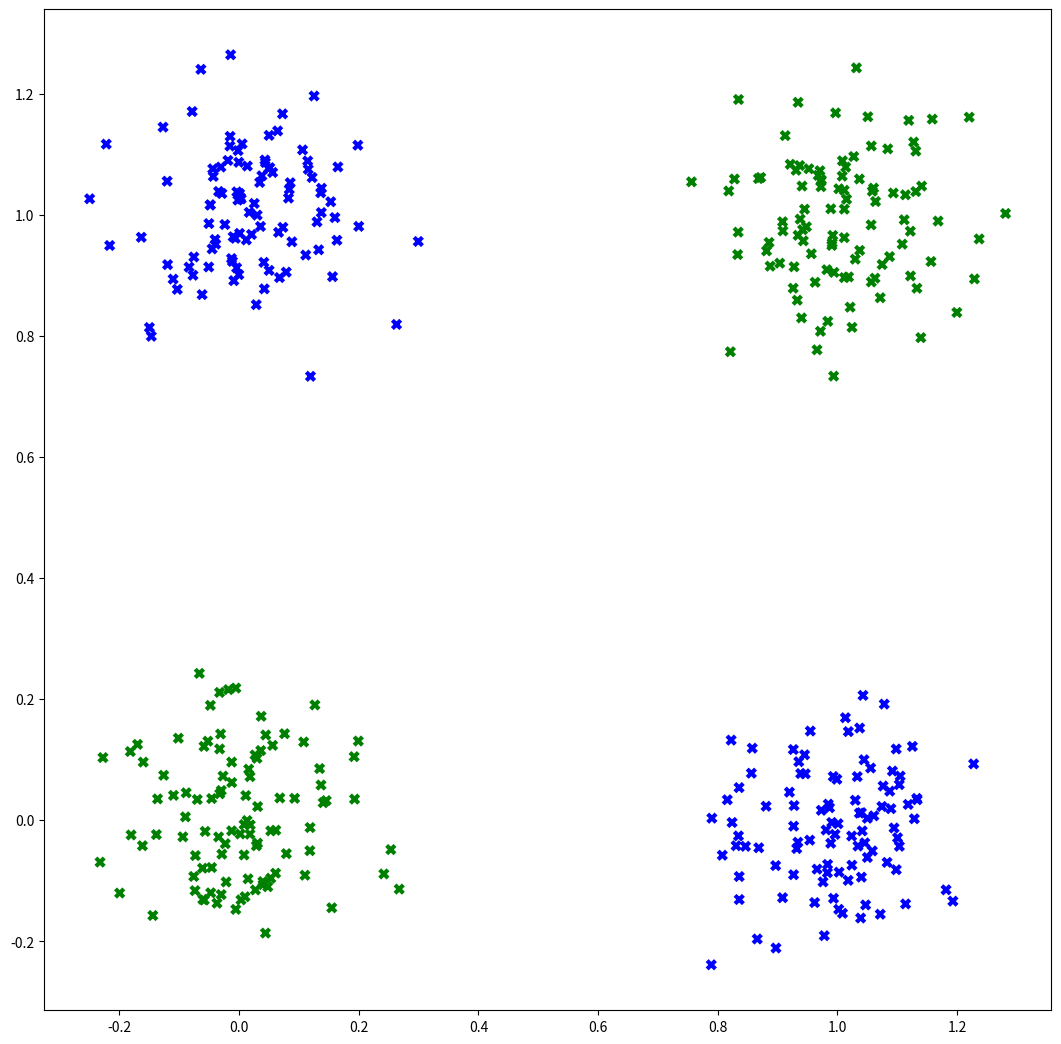
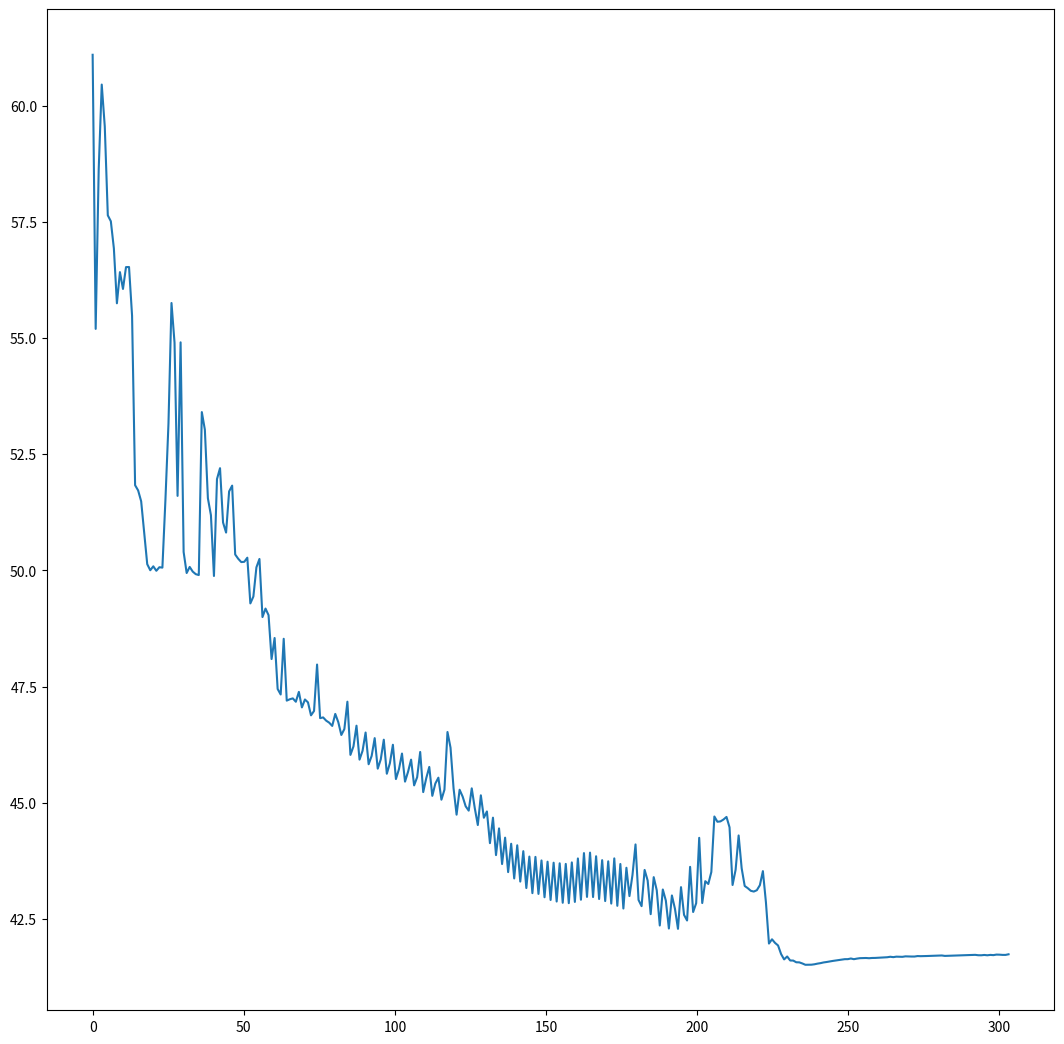
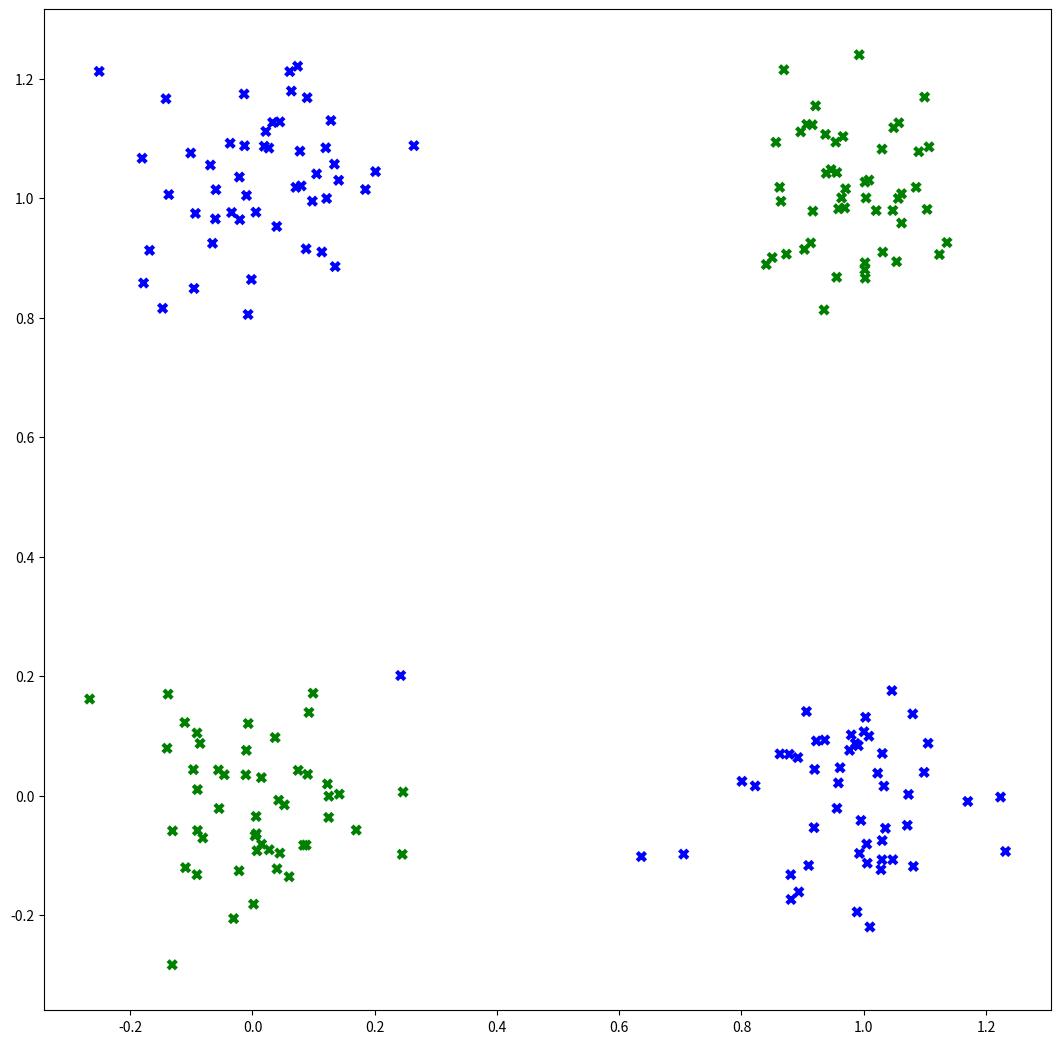

Python code for these plots, in order:
# -*- coding: utf-8 -*-
"""
Status: COMPLETE

Created on Wed Sep  19 19:00:00 2019

[redacted]

FYS - 3002: Pattern Recognition
Week 36, Exercise Set 5 - Exercise 4.2

Using the computer, generate four two-dimensional Gaussian random sequences
with covariance matrices

0.01 0.0
0.0 0.01

and mean values [0,0], [1,1], [0,1], [1,0] 

The first two form class w1, and the other two class w2. Produce 100 vectors
from each distribution. Use the batch mode backpropagation algorithm of
Section 4.6 to train a two-layer perceptron with two hidden neurons and one
in the output. Let the activation function be the logistic one with a = 1. Plot
the error curve as a function of iteration steps. Experiment yourselves with
various values of the learning parameter mu. Once the algorithm has converged,
produce 50 more vectors from each distribution and try to classify them using
the weights you have obtained. What is the percentage classification error?
"""

import numpy as np
import matplotlib
import matplotlib.pyplot as plt

#Set up Mean Vectors and Covariance Matrix
u1 = np.array([0,0])
u2 = np.array([1,1])
u3 = np.array([0,1])
u4 = np.array([1,0])
sig = np.matrix([[0.01, 0.0], [0.0, 0.01]])
N = 100
S = 15000 #Max Iterations

#Produce sample vectors and assign to classes
x1 = np.random.multivariate_normal(u1, sig, N)
x2 = np.random.multivariate_normal(u2, sig, N)
x3 = np.random.multivariate_normal(u3, sig, N)
x4 = np.random.multivariate_normal(u4, sig, N)

x = np.concatenate([x1, x2, x3, x4])
x = np.append(x, (np.reshape(np.ones(4 * N), (-1, 1))), axis = 1)
y_true = np.atleast_2d(np.concatenate([np.zeros(2*N), np.ones(2*N)])).T

#Global Variables
w0 = np.random.rand(3,2)
w1 = np.random.rand(3,1)
a = 1
y1 = np.zeros((400,2))
y_hat = np.zeros((400,2))
mu = 0.015
error_v = []

def forward_pass(x, w0 = w0, w1 = w1, a = a, y1 = y1, y_hat = y_hat):
    #Layer 1 - two neurons
    y1 = activate(np.dot(x, w0), a) #Compute "potential" vector
    y1 = np.append(y1, (np.reshape(np.ones(len(x[:,0])), (-1, 1))), axis = 1)

    #Layer 2 - one neuron
    y_hat = activate(np.dot(y1, w1), a)
    return y_hat, y1

def backward_pass(x,y_true, a = a, w0 = w0, w1 = w1, mu = mu, S = S):
#For all layers in reverse order
    for i in range(S):
        y_hat, y1 = forward_pass(x, w0, w1)
        if i % 10 == 0:
            error_v.append(error(y_hat, y_true))
            
        #dw1 calculations
        v1 = np.dot(w1.T, x.T)
        dfdv1 = a*(activate(v1,a)*(1-activate(v1,a))).T
        y_hat = classify_y(y_hat, x, a)
        y_error = np.subtract(y_hat,y_true)
        del21 = np.multiply(dfdv1,y_error)
        dw1 = -mu*(np.dot(y1.T,del21))
        
        #dw0 calculations
        v0 = np.dot(w0.T, x.T)
        dfdv0 = a*(activate(v0,a)*(1-activate(v0,a))).T
        error_11 = np.multiply(del21, w1[0])
        error_12 = np.multiply(del21, w1[1])
        del11 = np.multiply(error_11, np.atleast_2d(dfdv0[:,0]).T)
        del12 = np.multiply(error_12, np.atleast_2d(dfdv0[:,1]).T)
        
        dw01 = np.dot(x.T, del11)
        dw02 = np.dot(x.T, del12)

        dw0 = -mu * np.concatenate([dw01, dw02], axis = 1)

        #Update Weights
        w1 = w1 + dw1
        w0 = w0 + dw0
        
        #Check Continue
        y_check, y1_results = forward_pass(x, w0, w1)
        y_results = classify_y(y_check, x, a)
        test_err = class_error(y_results, y_true)
        test_acc = (len(x[:,0]) - test_err)/len(x[:,0])
        
        if test_acc > 0.999:
            break
        

    return w1, w0, y_hat, y_error


#Activation Function: Sigmoid
def activate(v, a):
    f = (1 / (1 + np.exp(-a*v)))
    return f
"""
#Activation Function: ReLu
def activate(v, a):
    f = max(0,v)
    return f
"""

#Calculate Error
def error(y_hat, y_true = y_true):
    j_sum = 0.5*np.sum(np.square((np.subtract(y_hat, y_true))))
    return j_sum

#Classifier
def classify_y(y, x, a):
    y_results = np.zeros((len(x[:,0]),1))
    for i in range(len(y)):
        if y[i] > 0.5:
            y_results[i] = 1
        else:
            y_results[i] = 0
            
    return y_results

#Classification Error
def class_error(y_results, y_true = y_true):
    error_sum = 0
    for i in range(len(y_results)):
        if y_results[i] == y_true[i]:
            continue
        else:
            error_sum += 1

    return error_sum

#Run Test and Achieve Weights
w1_test, w0_test, y_hattest, y_errortest = backward_pass(x,y_true)

#Calculate Results
y_check, y1_results = forward_pass(x, w0_test, w1_test)
y_results = classify_y(y_check, x, a)
test_err = class_error(y_results, y_true)
test_acc = (len(x[:,0]) - test_err)/len(x[:,0])
print("Test Accuracy: " + str(test_acc))
print("Minimum Error Count: " + str(min(error_v)))

#Plot Training Data
colors = ['green', 'blue']
fig = plt.figure(figsize=(13,13))
plt.scatter(x[:,0],x[:,1], c=y_results[:,0], cmap=matplotlib.colors.ListedColormap(colors), marker='x', linewidths=3)
plt.show()

#Plot Error Curve
fig2 = plt.figure(figsize=(13,13))
x_grid = np.linspace(0, len(error_v), len(error_v))
plt.plot(x_grid, error_v)
plt.show()

#Produce 50 Additional Vectors and Test Weights
NT = 50
xt1 = np.random.multivariate_normal(u1, sig, NT)
xt2 = np.random.multivariate_normal(u2, sig, NT)
xt3 = np.random.multivariate_normal(u3, sig, NT)
xt4 = np.random.multivariate_normal(u4, sig, NT)

xt = np.concatenate([xt1, xt2, xt3, xt4])
xt = np.append(xt, (np.reshape(np.ones(4 * NT), (-1, 1))), axis = 1)
yt = np.atleast_2d(np.concatenate([np.zeros(2*NT), np.ones(2*NT)])).T

yt_check, y1_results = forward_pass(xt, w0_test, w1_test)
yt_results = classify_y(yt_check, xt, a)
test_errt = class_error(yt_results, yt)
test_acct = (len(xt[:,0]) - test_errt)/len(xt[:,0])
print("New Data Test Accuracy: " + str(test_acct))
print("Test Error Count: " + str(test_errt))

#Plot Test Data
fig = plt.figure(figsize=(13,13))
plt.scatter(xt[:,0],xt[:,1], c=yt_results[:,0], cmap=matplotlib.colors.ListedColormap(colors), marker='x', linewidths=3)
plt.show()
